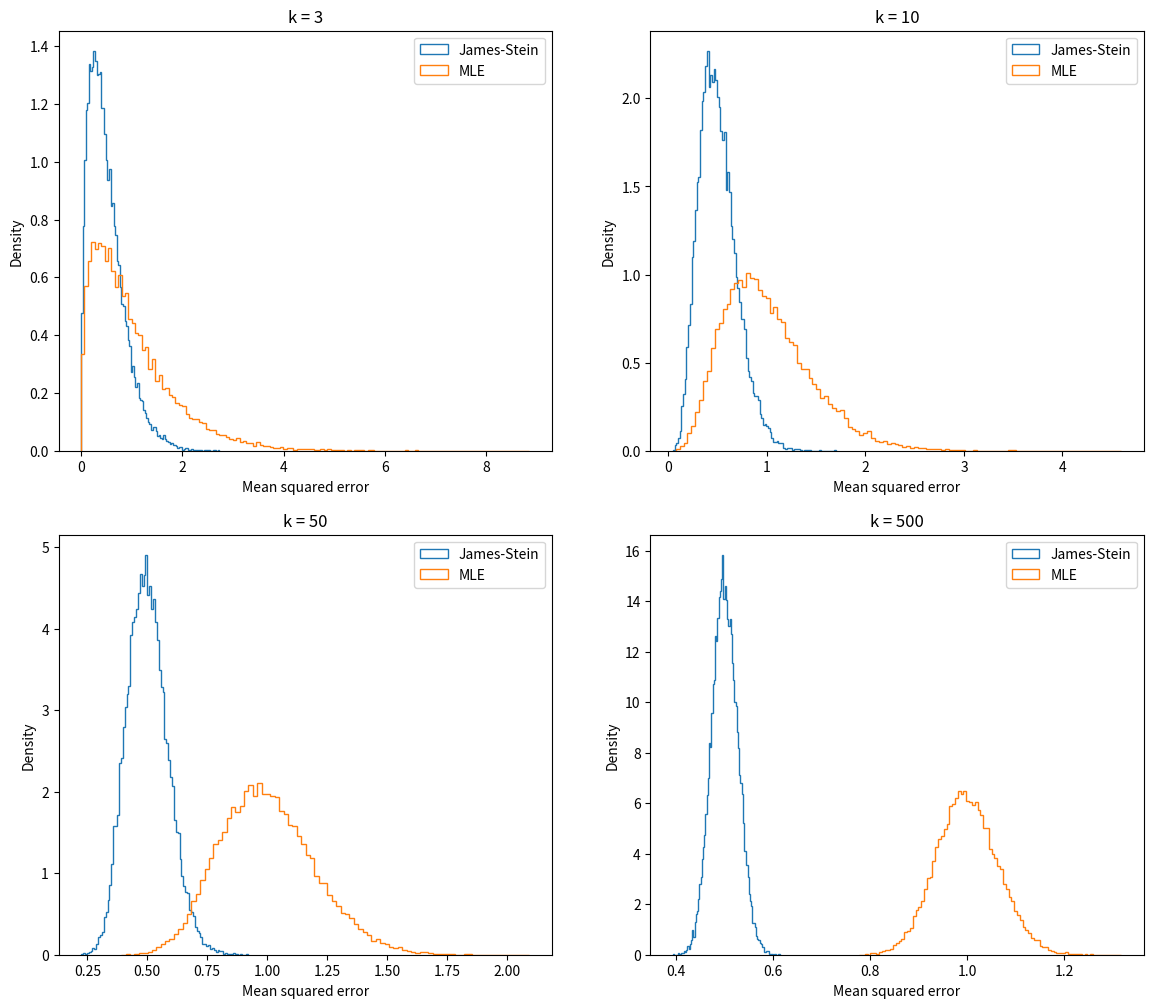
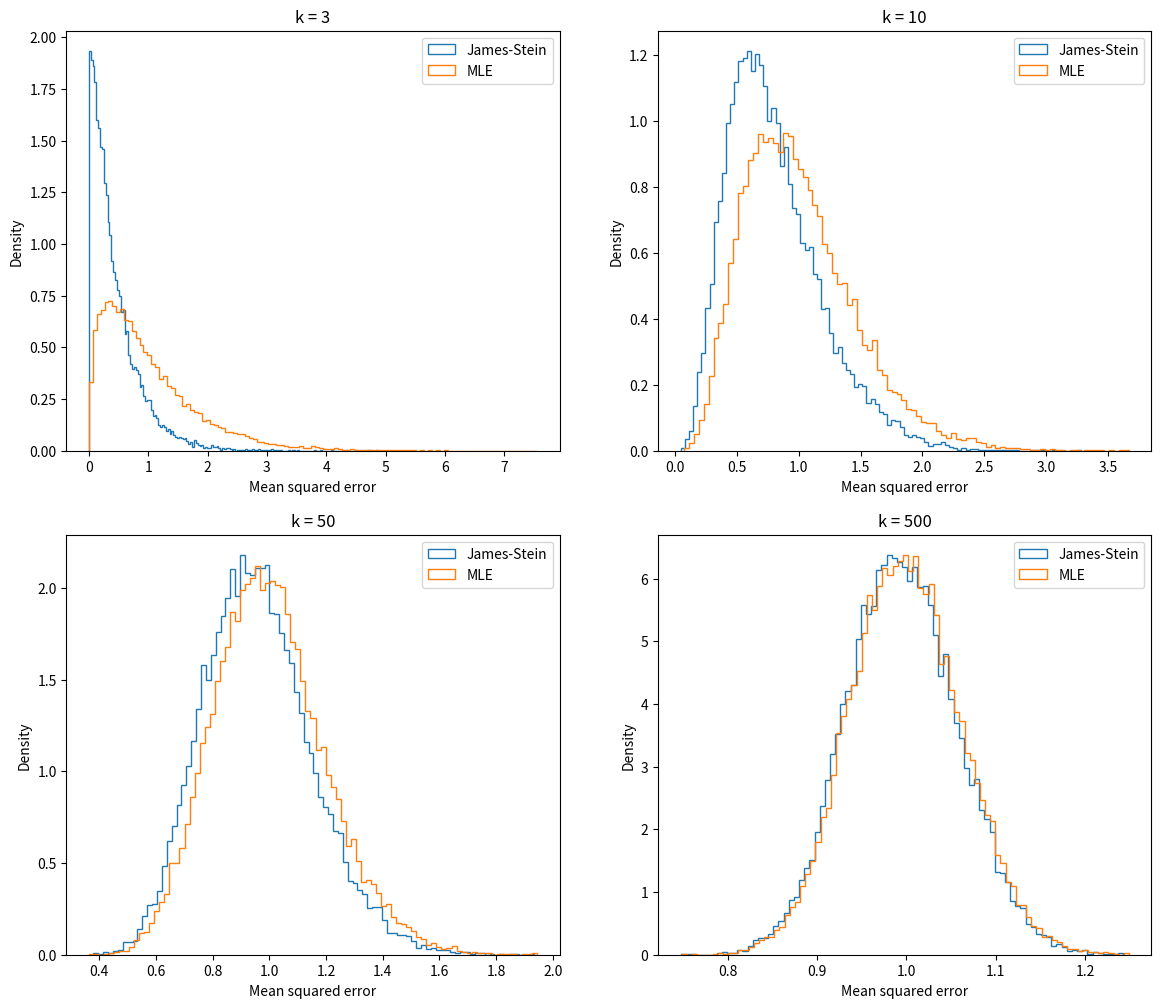

Reproduce these figures in Python, in order.
import matplotlib.pyplot as plt
import numpy as np


def james_stein_estimator(data):
    k = data.size
    return np.max((1 - (k - 2) / np.sum(data ** 2)), 0) * data


rng = np.random.default_rng(42)
sims = 25_000
ks = [3, 10, 50, 500]

fig1, axs1 = plt.subplots(2, 2, figsize=(14, 12))
fig2, axs2 = plt.subplots(2, 2, figsize=(14, 12))

for theta_fn, axs in ((np.ones, axs1), (np.arange, axs2)):
    for i, k in enumerate(ks):
        ax = axs[i // 2, i % 2]
        theta = theta_fn(k)
        data = rng.normal(theta, size=(sims, k))
        js_estimates = np.apply_along_axis(james_stein_estimator, 0, data)
        js_errors = ((js_estimates - theta) ** 2).mean(axis=1)
        mle_errors = ((data - theta) ** 2).mean(axis=1)
        ax.set(xlabel="Mean squared error", ylabel="Density")
        ax.set(title=f"k = {k}")
        ax.hist(
            js_errors,
            bins="auto",
            density=True,
            histtype="step",
            label="James-Stein",
        )
        ax.hist(
            mle_errors, bins="auto", density=True, histtype="step", label="MLE"
        )
        ax.legend()

fig1.savefig("12-06a.png", bbox_inches="tight")
fig2.savefig("12-06b.png", bbox_inches="tight")
